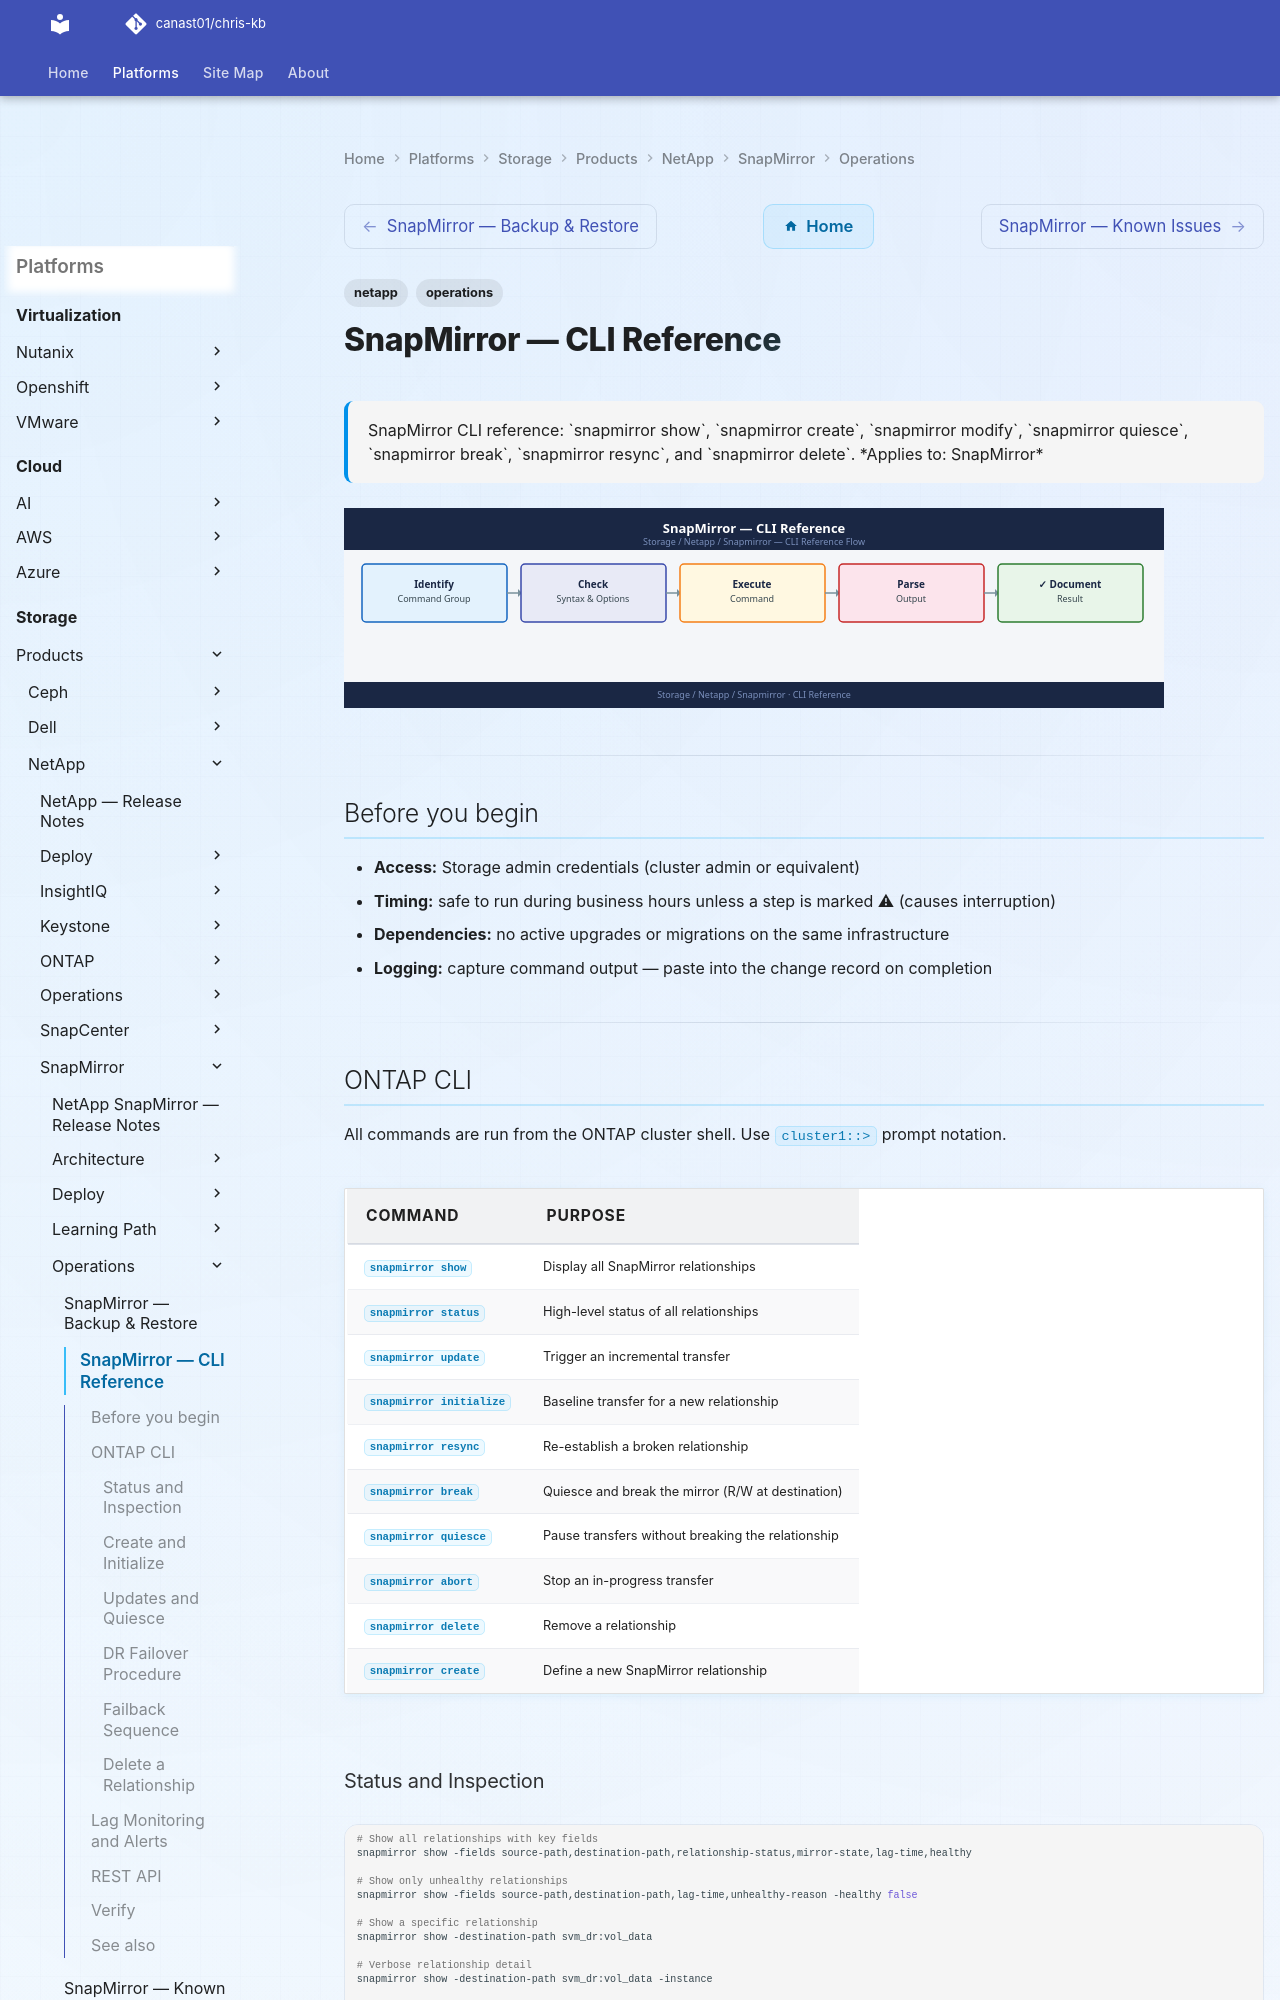

repository: canast01/chris-kb · page: storage/products/netapp/snapmirror/operations/cli-reference/index.html · generator: mkdocs

---
tags:
  - netapp
  - operations
description: "SnapMirror CLI reference: snapmirror show, snapmirror create, snapmirror modify, snapmirror quiesce, snapmirror break, snapmirror resync, and snapmirror..."
---
# SnapMirror — CLI Reference

<div class="kb-summary">
SnapMirror CLI reference: `snapmirror show`, `snapmirror create`, `snapmirror modify`, `snapmirror quiesce`, `snapmirror break`, `snapmirror resync`, and `snapmirror delete`.

*Applies to: SnapMirror*
</div>
![SnapMirror — CLI Reference](../../../../../assets/storage-netapp-snapmirror-operations-cli-reference.svg)

---

## Before you begin

- **Access:** Storage admin credentials (cluster admin or equivalent)
- **Timing:** safe to run during business hours unless a step is marked ⚠ (causes interruption)
- **Dependencies:** no active upgrades or migrations on the same infrastructure
- **Logging:** capture command output — paste into the change record on completion

---

## ONTAP CLI

All commands are run from the ONTAP cluster shell. Use `cluster1::>` prompt notation.

| Command | Purpose |
|---|---|
| `snapmirror show` | Display all SnapMirror relationships |
| `snapmirror status` | High-level status of all relationships |
| `snapmirror update` | Trigger an incremental transfer |
| `snapmirror initialize` | Baseline transfer for a new relationship |
| `snapmirror resync` | Re-establish a broken relationship |
| `snapmirror break` | Quiesce and break the mirror (R/W at destination) |
| `snapmirror quiesce` | Pause transfers without breaking the relationship |
| `snapmirror abort` | Stop an in-progress transfer |
| `snapmirror delete` | Remove a relationship |
| `snapmirror create` | Define a new SnapMirror relationship |
